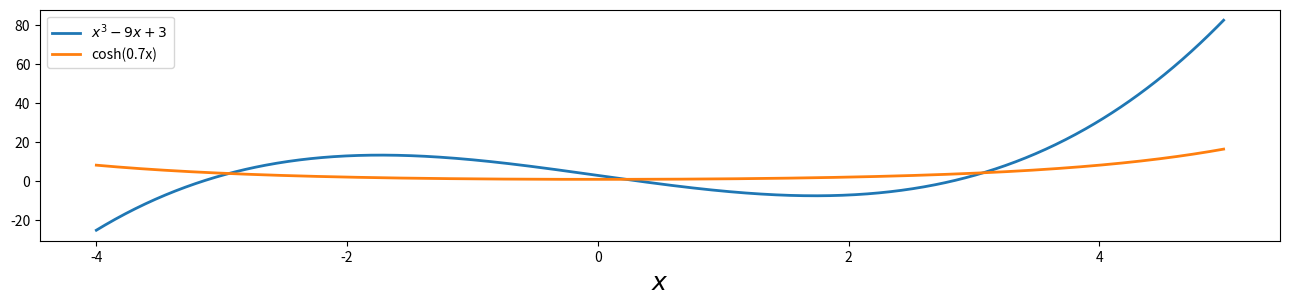

Reproduce this figure in Python.
from scipy import linalg as la
from scipy import optimize
import sympy
sympy.init_printing()
import numpy as np
import matplotlib.pyplot as plt
#x가 표현되는 범위 -4 ~ 4
x = np.arange(-4,5,0.01)
f1 = x**3 - 9*x + 3
f2=np.cosh(0.7*x)
fig, ax = plt.subplots(figsize=(16,3))

#두 식의 그래프 표현
ax.plot(x,f1,lw=2,label="$x^3 - 9x + 3$")
ax.plot(x,f2,lw=2,label="cosh(0.7x)")
ax.set_xlabel('$x$',fontsize=18)
ax.legend()
